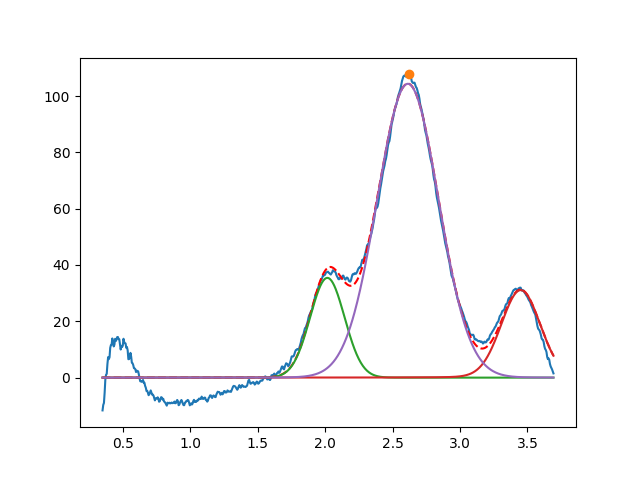

The table this chart was drawn from, first rows:
2.016383547809775134e+00, 3.541977270907339914e+01, 2.999999999999999334e-01, 9.999999999999998890e-01
3.450000000000000622e+00, 3.108718084497505174e+01, 3.411187274667628611e-01, 9.412186930016847031e-01
2.613269342664620964e+00, 1.043480658849038463e+02, 5.360438183128169998e-01, 9.944591694694863149e-01
